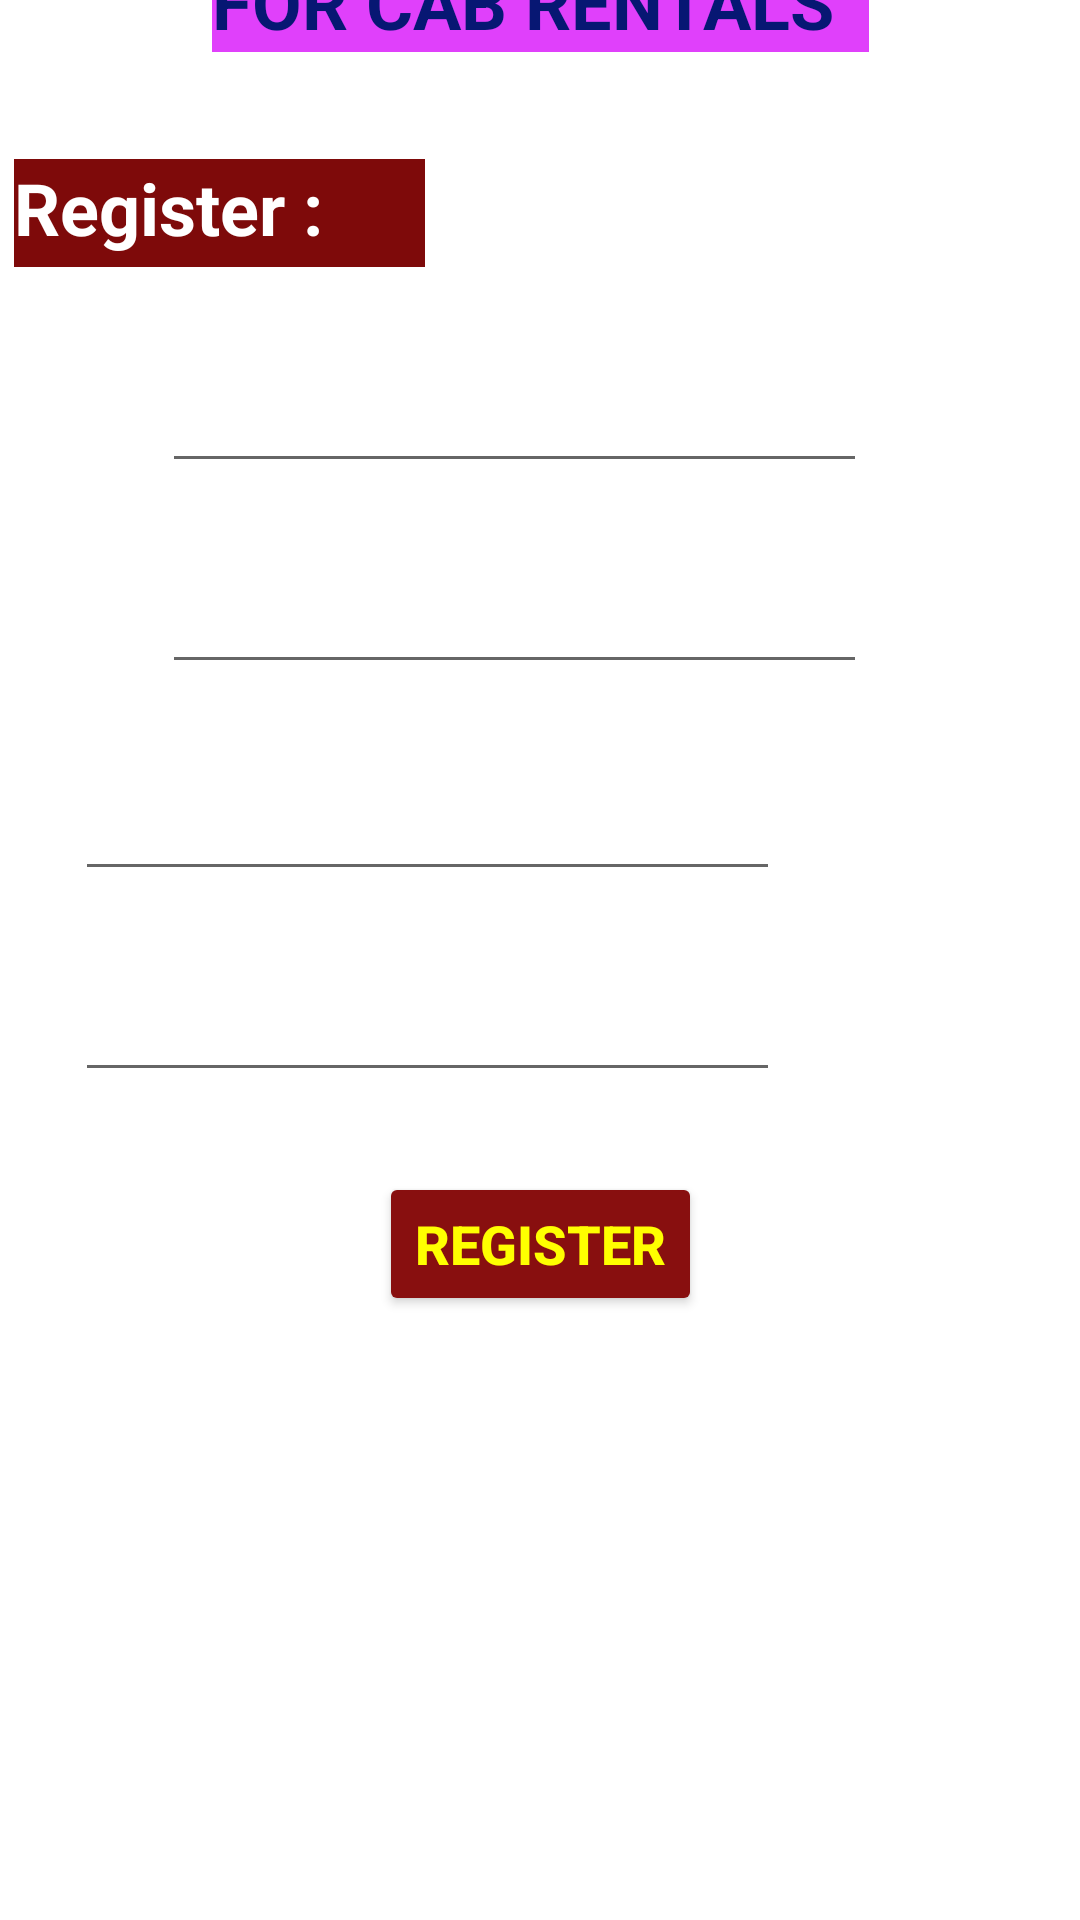

Reconstruct the res/layout file that produces this screen, plus the resources it refers to.
<!-- AndroidManifest.xml: application theme Theme.CabRentals -->
<!-- res/layout/layout_register.xml -->
<?xml version="1.0" encoding="utf-8"?>
<androidx.constraintlayout.widget.ConstraintLayout xmlns:android="http://schemas.android.com/apk/res/android"
    xmlns:app="http://schemas.android.com/apk/res-auto"
    android:layout_width="match_parent"
    android:layout_height="match_parent"
    android:background="@drawable/registration_picture_new"
    >


    <TextView
        android:id="@+id/headingreg"
        android:layout_width="wrap_content"
        android:layout_height="wrap_content"
        android:layout_marginStart="156dp"
        android:layout_marginLeft="156dp"
        android:layout_marginTop="40dp"
        android:layout_marginEnd="156dp"
        android:layout_marginRight="156dp"
        android:layout_marginBottom="672dp"
        android:background="#E040FB"
        android:text="@string/cabrentals"
        android:textAllCaps="true"
        android:textColor="#071773"
        android:textSize="30sp"
        android:textStyle="bold"
        app:layout_constraintBottom_toBottomOf="parent"
        app:layout_constraintEnd_toEndOf="parent"
        app:layout_constraintStart_toStartOf="parent"
        app:layout_constraintTop_toTopOf="parent" />

    <TextView
        android:id="@+id/capreg"
        android:layout_width="219dp"
        android:layout_height="33dp"
        android:layout_marginStart="112dp"
        android:layout_marginLeft="112dp"
        android:layout_marginTop="11dp"
        android:layout_marginEnd="112dp"
        android:layout_marginRight="112dp"
        android:layout_marginBottom="36dp"
        android:background="#E040FB"
        android:text="@string/for_cab_rentals"
        android:textAllCaps="true"
        android:textColor="#071773"
        android:textSize="24sp"
        android:textStyle="bold"
        app:layout_constraintBottom_toTopOf="@+id/textView3"
        app:layout_constraintEnd_toEndOf="parent"
        app:layout_constraintStart_toStartOf="parent"
        app:layout_constraintTop_toBottomOf="@+id/headingreg" />

    <TextView
        android:id="@+id/textView3"
        android:layout_width="137dp"
        android:layout_height="36dp"
        android:layout_marginStart="30dp"
        android:layout_marginLeft="30dp"
        android:layout_marginEnd="244dp"
        android:layout_marginRight="244dp"
        android:layout_marginBottom="3dp"
        android:background="#7E0A0A"
        android:text="@string/register"
        android:textAllCaps="false"
        android:textColor="#FFFFFF"
        android:textSize="24sp"
        android:textStyle="bold"
        app:layout_constraintBottom_toTopOf="@+id/FirstName"
        app:layout_constraintEnd_toEndOf="parent"
        app:layout_constraintStart_toStartOf="parent"
        app:layout_constraintTop_toBottomOf="@+id/capreg"
        android:autofillHints="Todo"/>

    <EditText
        android:id="@+id/FirstName"
        android:layout_width="235dp"
        android:layout_height="49dp"
        android:layout_marginStart="54dp"
        android:layout_marginLeft="54dp"
        android:layout_marginTop="20dp"
        android:layout_marginEnd="129dp"
        android:layout_marginRight="129dp"
        android:layout_marginBottom="487dp"
        android:ems="10"
        android:inputType="textPersonName"
        android:text="@string/first_name"
        android:textColor="#FFFFFF"
        android:textSize="20sp"
        android:textStyle="bold"
        app:layout_constraintBottom_toBottomOf="parent"
        app:layout_constraintEnd_toEndOf="parent"
        app:layout_constraintHorizontal_bias="0.0"
        app:layout_constraintStart_toStartOf="parent"
        app:layout_constraintTop_toBottomOf="@+id/textView3"
        app:layout_constraintVertical_bias="0.0"
        android:autofillHints="Todo"/>

    <EditText
        android:id="@+id/LastName"
        android:layout_width="235dp"
        android:layout_height="49dp"
        android:layout_marginStart="54dp"
        android:layout_marginLeft="54dp"
        android:layout_marginTop="18dp"
        android:layout_marginEnd="129dp"
        android:layout_marginRight="129dp"
        android:layout_marginBottom="420dp"
        android:ems="10"
        android:inputType="textPersonName"
        android:text="@string/last_name"
        android:textColor="#FFFFFF"
        android:textSize="20sp"
        android:textStyle="bold"
        app:layout_constraintBottom_toBottomOf="parent"
        app:layout_constraintEnd_toEndOf="parent"
        app:layout_constraintHorizontal_bias="0.0"
        app:layout_constraintStart_toStartOf="parent"
        app:layout_constraintTop_toBottomOf="@+id/FirstName"
        app:layout_constraintVertical_bias="0.0"
        android:autofillHints="no"/>

    <EditText
        android:id="@+id/PhoneNumberReg"
        android:layout_width="235dp"
        android:layout_height="49dp"
        android:layout_marginStart="54dp"
        android:layout_marginLeft="54dp"
        android:layout_marginTop="20dp"
        android:layout_marginEnd="129dp"
        android:layout_marginRight="129dp"
        android:layout_marginBottom="343dp"
        android:ems="10"
        android:hint="@string/mobile_number"
        android:inputType="phone"
        android:textColor="#FFFFFF"
        android:textColorHint="#FFFFFF"
        android:textStyle="bold"
        app:layout_constraintBottom_toBottomOf="parent"
        app:layout_constraintEnd_toEndOf="parent"
        app:layout_constraintStart_toStartOf="parent"
        app:layout_constraintTop_toBottomOf="@+id/LastName"
        android:autofillHints="no"/>

    <EditText
        android:id="@+id/emailreg"
        android:layout_width="235dp"
        android:layout_height="49dp"
        android:layout_marginStart="54dp"
        android:layout_marginLeft="54dp"
        android:layout_marginTop="20dp"
        android:layout_marginEnd="129dp"
        android:layout_marginRight="129dp"
        android:layout_marginBottom="278dp"
        android:ems="10"
        android:hint="@string/email_id"
        android:inputType="textEmailAddress"
        android:textColor="#FFFFFF"
        android:textColorHint="#FFFFFF"
        android:textStyle="bold"
        app:layout_constraintBottom_toBottomOf="parent"
        app:layout_constraintEnd_toEndOf="parent"
        app:layout_constraintStart_toStartOf="parent"
        app:layout_constraintTop_toBottomOf="@+id/PhoneNumberReg"
        android:autofillHints="no"/>

    <Button
        android:id="@+id/registerbtn"
        android:layout_width="wrap_content"
        android:layout_height="wrap_content"
        android:layout_marginStart="144dp"
        android:layout_marginLeft="144dp"
        android:layout_marginTop="26dp"
        android:layout_marginEnd="144dp"
        android:layout_marginRight="144dp"
        android:layout_marginBottom="201dp"
        android:text="@string/registerbtn"
        android:textColor="#FFFF00"
        android:textSize="18sp"
        android:textStyle="bold"
        app:backgroundTint="#880F0F"
        app:iconPadding="10dp"
        app:layout_constraintBottom_toBottomOf="parent"
        app:layout_constraintEnd_toEndOf="parent"
        app:layout_constraintStart_toStartOf="parent"
        app:layout_constraintTop_toBottomOf="@+id/emailreg"
        android:autofillHints="no"/>
</androidx.constraintlayout.widget.ConstraintLayout>
<!-- resources referenced by this layout -->
<resources>
  <string name="cabrentals">CabRentals</string>
  <string name="email_id">Email_id</string>
  <string name="first_name">FIrst Name</string>
  <string name="for_cab_rentals">For Cab Rentals</string>
  <string name="last_name">Last Name</string>
  <string name="mobile_number">Mobile Number</string>
  <string name="register">Register :</string>
  <string name="registerbtn">Register</string>
  <style name="Theme.CabRentals" parent="Theme.MaterialComponents.DayNight.DarkActionBar">
          
          <item name="colorPrimary">@color/purple_500</item>
          <item name="colorPrimaryVariant">@color/purple_700</item>
          <item name="colorOnPrimary">@color/white</item>
          
          <item name="colorSecondary">@color/teal_200</item>
          <item name="colorSecondaryVariant">@color/teal_700</item>
          <item name="colorOnSecondary">@color/black</item>
          
          <item name="android:statusBarColor" tools:targetApi="l">?attr/colorPrimaryVariant</item>
          
      </style>
  <color name="purple_500">#FF6200EE</color>
  <color name="purple_700">#FF3700B3</color>
  <color name="white">#FFFFFFFF</color>
  <color name="teal_200">#FF03DAC5</color>
  <color name="teal_700">#FF018786</color>
  <color name="black">#FF000000</color>
</resources>
